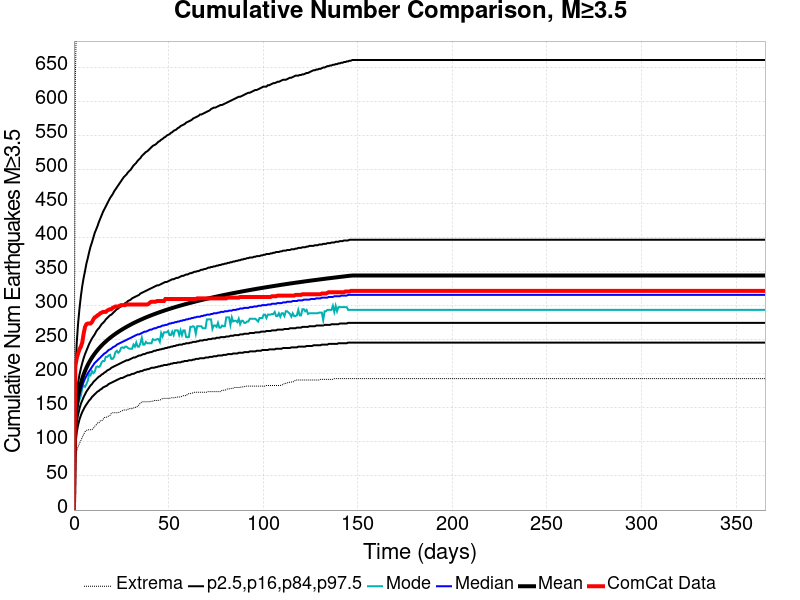

Values plotted in this chart, from the file beside it:
Time (days), ComCat Data, Simulation Mean, Simulation Median, Simulation Mode, Simulation Minimum, Simulation Maximum, 2.5 %-ile, 16 %-ile, 84 %-ile, 97.5 %-ile
0.0, 0.0, 0.0, 0.0, 0.0, 0.0, 0.0, 0.0, 0.0, 0.0, 0.0
0.732, 211.0, 129.4, 125.0, 122.0, 75.0, 630.0, 97.0, 110.0, 145.0, 198.0
1.464, 223.0, 152.8, 146.0, 140.0, 87.0, 748.0, 114.0, 129.0, 170.0, 245.0
2.196, 230.0, 167.2, 159.0, 155.0, 93.0, 825.0, 125.0, 140.0, 187.0, 274.0
2.928, 236.0, 177.7, 169.0, 162.0, 98.0, 864.0, 133.0, 149.0, 199.0, 296.0
3.66, 240.0, 186.1, 176.0, 168.0, 102.0, 908.0, 139.0, 156.0, 208.0, 314.0
4.392, 246.0, 193.1, 183.0, 179.0, 107.0, 946.0, 144.0, 161.0, 216.0, 329.0
5.124, 259.0, 199.1, 188.0, 183.0, 111.0, 967.0, 148.0, 166.0, 223.0, 341.0
5.856, 269.0, 204.3, 193.0, 181.0, 115.0, 997.0, 152.0, 170.0, 229.0, 351.0
6.588, 273.0, 209, 197.0, 185.0, 117.0, 1025, 155.0, 174.0, 234.0, 362.0
7.32, 274.0, 213.2, 201.0, 190.0, 118.0, 1062, 158.0, 177.0, 239.0, 370.0
8.052, 274.0, 217.1, 204.0, 200.0, 118.0, 1098, 161.0, 180.0, 244.0, 379.0
8.784, 274.0, 220.6, 207.0, 198.0, 118.0, 1117, 163.0, 183.0, 248.0, 387.0
9.516, 276.0, 223.9, 210.0, 204.0, 118.0, 1136, 166.0, 185.0, 252.0, 393.0
10.25, 280.0, 226.9, 213.0, 201.0, 120.0, 1155, 168.0, 188.0, 255.0, 400.0
10.98, 283.0, 229.7, 216.0, 203.0, 123.0, 1233, 170.0, 190.0, 258.0, 407.0
11.71, 284.0, 232.4, 218.0, 210.0, 125.0, 1283, 172.0, 192.0, 262.0, 412.0
12.44, 286.0, 234.9, 220.0, 211.0, 128.0, 1311, 174.0, 194.0, 265.0, 417.0
13.18, 287.0, 237.3, 222.0, 210.0, 128.0, 1342, 175.0, 196.0, 267.0, 423.0
13.91, 289.0, 239.6, 224.0, 212.0, 131.0, 1374, 177.0, 197.0, 270.0, 428.0
14.64, 290.0, 241.7, 226.0, 217.0, 131.0, 1384, 178.0, 199.0, 273.0, 433.0
15.37, 291.0, 243.7, 228.0, 219.0, 133.0, 1400, 180.0, 200.0, 275.0, 438.0
16.1, 291.0, 245.7, 230.0, 219.0, 136.0, 1417, 181.0, 202.0, 277.0, 442.0
16.84, 291.0, 247.6, 231.0, 225.0, 136.0, 1435, 182.0, 203.0, 280.0, 446.0
17.57, 293.0, 249.4, 233.0, 225.0, 137.0, 1452, 183.0, 205.0, 282.0, 450.0
18.3, 294.0, 251.1, 235.0, 227.0, 138.0, 1460, 185.0, 206.0, 284.0, 454.0
19.03, 295.0, 252.8, 236.0, 228.0, 139.0, 1472, 186.0, 207.0, 286.0, 458.0
19.76, 295.0, 254.4, 237.0, 222.0, 142.0, 1480, 187.0, 209.0, 287.0, 461.0
20.49, 297.0, 255.9, 239.0, 222.0, 143.0, 1498, 188.0, 210.0, 289.0, 464.0
21.23, 298.0, 257.4, 240.0, 225.0, 143.0, 1507, 189.0, 211.0, 291.0, 468.0
21.96, 299.0, 258.9, 241.0, 232.0, 143.0, 1516, 190.0, 212.0, 293.0, 471.0
22.69, 299.0, 260.3, 243.0, 234.0, 143.0, 1523, 191.0, 213.0, 295.0, 474.0
23.42, 299.0, 261.7, 244.0, 231.0, 143.0, 1528, 192.0, 214.0, 296.0, 477.0
24.15, 300.0, 263, 245.0, 233.0, 144.0, 1533, 193.0, 215.0, 298.0, 480.0
24.89, 301.0, 264.3, 246.0, 238.0, 145.0, 1543, 194.0, 216.0, 299.0, 483.0
25.62, 301.0, 265.5, 247.0, 239.0, 146.0, 1555, 194.0, 217.0, 301.0, 486.0
26.35, 301.0, 266.7, 248.0, 238.0, 147.0, 1561, 195.0, 218.0, 302.0, 489.0
27.08, 301.0, 267.9, 249.0, 240.0, 147.0, 1568, 196.0, 219.0, 304.0, 491.0
27.81, 302.0, 269.1, 250.0, 240.0, 147.0, 1572, 197.0, 220.0, 305.0, 493.0
28.55, 302.0, 270.2, 251.0, 238.0, 148.0, 1579, 198.0, 220.0, 307.0, 496.0
29.28, 302.0, 271.3, 252.0, 237.0, 149.0, 1586, 198.0, 221.0, 308.0, 498.0
30.01, 302.0, 272.4, 253.0, 237.0, 149.0, 1596, 199.0, 222.0, 309.0, 500.0
30.74, 302.0, 273.5, 254.0, 237.0, 149.0, 1603, 200.0, 223.0, 311.0, 503.0
31.47, 302.0, 274.5, 255.0, 243.0, 150.0, 1608, 200.0, 224.0, 312.0, 506.0
32.21, 302.0, 275.5, 256.0, 240.0, 150.0, 1622, 201.0, 224.0, 313.0, 508.0
32.94, 302.0, 276.5, 257.0, 246.0, 152.0, 1630, 202.0, 225.0, 314.0, 510.0
33.67, 302.0, 277.5, 258.0, 240.0, 152.0, 1638, 203.0, 226.0, 315.0, 513.0
34.4, 302.0, 278.4, 258.0, 240.0, 155.0, 1643, 203.0, 227.0, 316.0, 515.0
35.13, 302.0, 279.4, 259.0, 245.0, 157.0, 1652, 204.0, 227.0, 318.0, 517.0
35.87, 302.0, 280.3, 260.0, 253.0, 159.0, 1659, 204.0, 228.0, 319.0, 520.0
36.6, 302.0, 281.2, 261.0, 243.0, 159.0, 1665, 205.0, 229.0, 320.0, 522.0
37.33, 302.0, 282.1, 262.0, 243.0, 159.0, 1665, 206.0, 229.0, 321.0, 524.0
38.06, 302.0, 282.9, 262.0, 247.0, 159.0, 1670, 206.0, 230.0, 322.0, 526.0
38.79, 302.0, 283.8, 263.0, 245.0, 159.0, 1673, 207.0, 231.0, 323.0, 527.0
39.53, 303.0, 284.6, 264.0, 245.0, 159.0, 1682, 207.0, 231.0, 324.0, 529.0
40.26, 305.0, 285.4, 265.0, 245.0, 159.0, 1688, 208.0, 232.0, 325.0, 531.0
40.99, 306.0, 286.2, 265.0, 245.0, 160.0, 1691, 209.0, 232.0, 326.0, 533.0
41.72, 306.0, 287, 266.0, 251.0, 160.0, 1693, 209.0, 233.0, 327.0, 535.0
42.45, 306.0, 287.7, 267.0, 250.0, 161.0, 1696, 209.0, 234.0, 328.0, 536.0
43.19, 306.0, 288.5, 267.0, 250.0, 161.0, 1697, 210.0, 234.0, 329.0, 537.0
... 440 more rows
